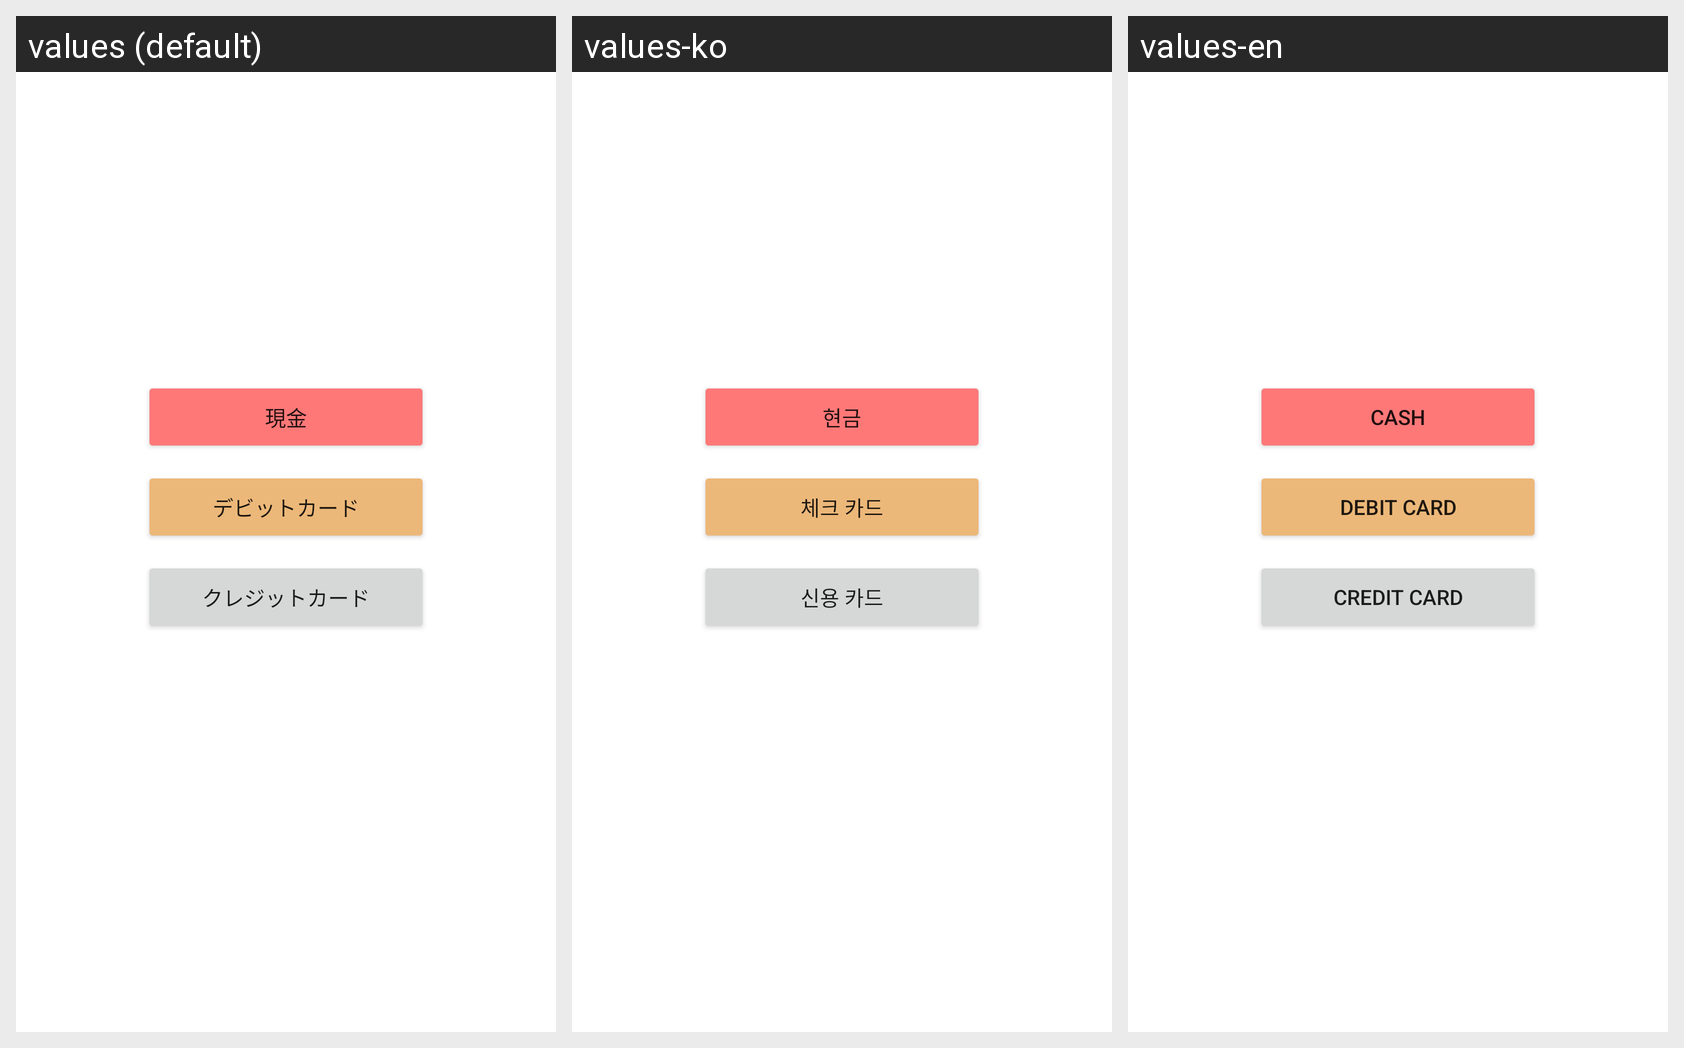

For this localized Android screen grid, give each drawn string resource with its value in every locale shown.
Android screen res/layout/fragment_add_category.xml rendered under 3 locales, left to right: values (default), values-ko, values-en. Device: Nexus 5 (rendered at 1080×1920; each locale shown at half size, 540×960, under a caption strip naming it); theme Theme.Kaji_pocket.
Strings drawn on this screen, with the default value and each locale's value (text and hints the layout hard-codes, and strings that could not be matched under every locale, appear in the picture but are not listed):

cash
  values: 現金
  values-ko: 현금
  values-en: Cash

debit_card
  values: デビットカード
  values-ko: 체크 카드
  values-en: Debit card

credit_card
  values: クレジットカード
  values-ko: 신용 카드
  values-en: Credit card
